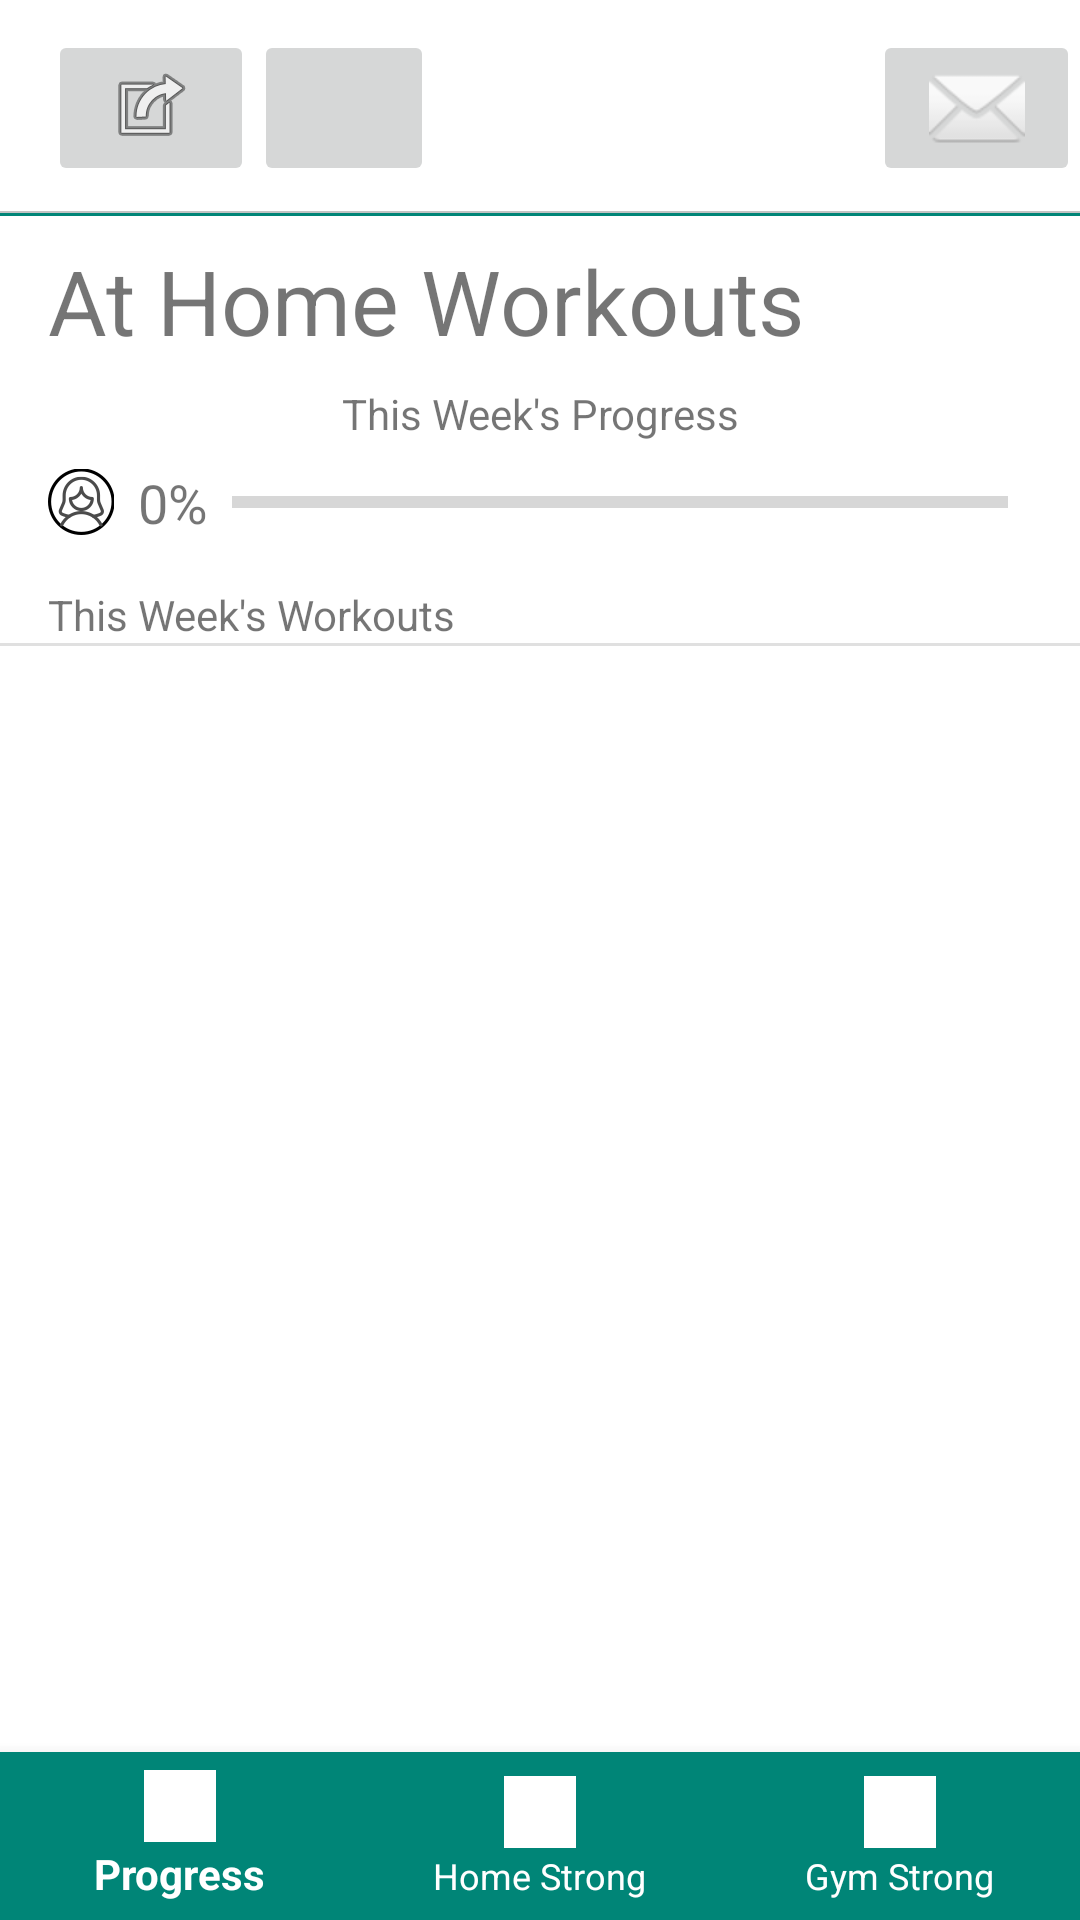

Write the Android layout XML for this screen, with the resource values it uses.
<!-- AndroidManifest.xml: application theme AppTheme -->
<!-- res/layout/activity_home_strong.xml -->
<?xml version="1.0" encoding="utf-8"?>
<android.support.constraint.ConstraintLayout
        xmlns:android="http://schemas.android.com/apk/res/android"
        xmlns:tools="http://schemas.android.com/tools"
        xmlns:app="http://schemas.android.com/apk/res-auto"
        android:layout_width="match_parent"
        android:layout_height="match_parent"
        tools:context=".MainActivity"
        android:background="@color/colorWhite" android:id="@+id/coordinatorLayout">

        <android.support.design.widget.AppBarLayout
                android:layout_width="match_parent"
                android:layout_height="wrap_content" app:layout_constraintTop_toTopOf="parent"
                app:layout_constraintStart_toStartOf="parent" app:layout_constraintEnd_toEndOf="parent"
                android:id="@+id/appBarLayout">

            <android.support.v7.widget.Toolbar
                    android:layout_width="match_parent"
                    android:layout_height="wrap_content"
                    android:id="@+id/ToolBarTop"
                    android:background="@drawable/grey_border_bottom" android:minHeight="30dp"
                    app:maxButtonHeight="24dp"
            >

                <android.support.v7.widget.LinearLayoutCompat
                        android:layout_width="match_parent"
                        android:layout_height="match_parent"
                        android:weightSum="100"
                        android:orientation="horizontal" android:clipToPadding="true" android:paddingTop="10dp"
                        android:paddingBottom="10dp">

                    <android.support.v7.widget.AppCompatImageButton
                            android:layout_height="match_parent"
                            android:id="@+id/tool_bar_top_settings"
                            android:src="@android:drawable/ic_menu_set_as"
                            android:theme="@style/MyTheme"
                            android:layout_width="0dp" android:layout_weight="20"/>

                    <android.support.v7.widget.AppCompatImageButton
                            android:layout_width="0dp"
                            android:layout_height="match_parent"
                            android:id="@+id/tool_bar_top_momstrong_move"
                            android:theme="@style/myScriptButtonStyle"
                            android:layout_weight="60"/>

                    <android.support.v7.widget.AppCompatImageButton
                            android:layout_width="0dp"
                            android:layout_height="match_parent"
                            android:id="@+id/tool_bar_top_meg_message"
                            android:src="@android:drawable/ic_dialog_email"
                            android:theme="@style/MyTheme"
                            android:layout_weight="20"/>


                </android.support.v7.widget.LinearLayoutCompat>

            </android.support.v7.widget.Toolbar>
        </android.support.design.widget.AppBarLayout>

        <android.support.v7.widget.AppCompatTextView android:layout_width="match_parent"
                                                     android:layout_height="wrap_content"
                                                     android:layout_marginTop="8dp"
                                                     app:layout_constraintTop_toBottomOf="@+id/appBarLayout"
                                                     app:layout_constraintStart_toStartOf="parent"
                                                     android:layout_marginLeft="16dp"
                                                     android:layout_marginStart="16dp"
                                                     app:layout_constraintEnd_toEndOf="parent"
                                                     android:layout_marginRight="16dp" android:layout_marginEnd="16dp"
                                                     android:id="@+id/at_home_workouts_label"
                                                     android:text="@string/at_home_workouts_label"
                                                     android:textSize="30sp"/>


        <TextView
                android:text="@string/home_progress_label"
                android:layout_width="wrap_content"
                android:layout_height="wrap_content"
                android:id="@+id/home_progress_label" app:layout_constraintStart_toStartOf="@+id/at_home_workouts_label"
                app:layout_constraintEnd_toEndOf="@+id/at_home_workouts_label" android:layout_marginTop="8dp"
                app:layout_constraintTop_toBottomOf="@+id/at_home_workouts_label"/>
        <ImageView
                android:layout_width="22dp"
                android:layout_height="24dp" app:srcCompat="@drawable/group_15"
                android:id="@+id/home_imageView" app:layout_constraintStart_toStartOf="@+id/at_home_workouts_label"
                android:layout_marginTop="8dp" app:layout_constraintTop_toBottomOf="@+id/home_progress_label"/>

    <TextView
            android:id="@+id/home_percentage_label"
            android:layout_width="wrap_content"
            android:layout_height="0dp"
            android:layout_marginStart="8dp"
            android:layout_marginLeft="8dp"
            android:text="@string/home_percentage_label"
            android:textSize="18sp"
            app:layout_constraintBottom_toBottomOf="@id/home_imageView"
            app:layout_constraintStart_toEndOf="@id/home_imageView"
            app:layout_constraintTop_toTopOf="@id/home_imageView" />
        <ProgressBar
                style="?android:attr/progressBarStyleHorizontal"
                android:layout_width="0dp"
                android:layout_height="wrap_content"
                android:id="@+id/home_progress_bar" app:layout_constraintTop_toTopOf="@+id/home_percentage_label"
                app:layout_constraintBottom_toBottomOf="@+id/home_percentage_label"
                app:layout_constraintStart_toEndOf="@+id/home_percentage_label" android:layout_marginLeft="8dp"
                android:layout_marginStart="8dp" app:layout_constraintEnd_toEndOf="@+id/at_home_workouts_label"
                android:layout_marginEnd="8dp" android:layout_marginRight="8dp" android:background="#00494646"/>

    <TextView
            android:id="@+id/home_this_week_workouts_label"
            android:layout_width="wrap_content"
            android:layout_height="wrap_content"
            android:layout_marginTop="16dp"
            android:text="@string/home_workouts_label"
            app:layout_constraintStart_toStartOf="@id/home_imageView"
            app:layout_constraintTop_toBottomOf="@id/home_imageView" />
        <View
                android:id="@+id/divider2"
                android:layout_width="395dp"
                android:layout_height="1dp"
                android:background="?android:attr/listDivider"
                app:layout_constraintStart_toStartOf="@+id/home_this_week_workouts_label"
                app:layout_constraintEnd_toEndOf="@+id/at_home_workouts_label"
                app:layout_constraintTop_toBottomOf="@+id/home_this_week_workouts_label"/>
    <android.support.v7.widget.RecyclerView
            android:layout_width="395dp"
            android:layout_height="0dp"
            app:layout_constraintStart_toStartOf="parent"
            android:layout_marginLeft="24dp" android:layout_marginStart="24dp"
            app:layout_constraintEnd_toEndOf="parent" android:layout_marginRight="24dp"
            android:layout_marginEnd="24dp" android:id="@+id/home_recycler_view"
            app:layout_constraintTop_toBottomOf="@+id/divider2"
            android:layout_marginBottom="8dp" app:layout_constraintBottom_toTopOf="@+id/bottomNavViewBar"
            android:layout_marginTop="8dp"/>


    <android.support.design.widget.BottomNavigationView
                                                        android:id="@+id/bottomNavViewBar"
                                                        app:menu="@menu/bottom_navigation_menu"
                                                        android:layout_width="0dp"
                                                        android:layout_height="wrap_content"
                                                        android:layout_marginEnd="0dp"
                                                        android:layout_marginStart="0dp"
                                                        android:background="?android:attr/windowBackground"
                                                        app:layout_constraintBottom_toBottomOf="parent"
                                                        app:layout_constraintLeft_toLeftOf="parent"
                                                        app:layout_constraintRight_toRightOf="parent"
                                                        app:itemBackground="@color/colorPrimary"
                                                        app:itemIconTint="@color/colorWhite"
                                                        app:itemTextColor="@color/colorWhite">


    </android.support.design.widget.BottomNavigationView>

</android.support.constraint.ConstraintLayout>
<!-- resources referenced by this layout -->
<resources>
  <color name="colorPrimary">#008577</color>
  <color name="colorWhite">#FFFFFF</color>
  <!-- drawable grey_border_bottom (drawable) -->
  <?xml version="1.0" encoding="utf-8"?>
  <layer-list xmlns:android="http://schemas.android.com/apk/res/android">
      android:layout_width="match_parent"
      android:layout_height="1dp"
  
      <item
          android:bottom="1dp"
          android:right="-1dp"
          android:left="-1dp"
          android:top="-1dp">
  
          <shape
              android:shape="rectangle">
              <stroke android:width="0.5dp"
                      android:color="@color/colorGrey">
              </stroke>
              <solid android:color="@color/colorWhite">
  
              </solid>
  
          </shape>
  
      </item>
  
  
  </layer-list>
  <!-- drawable group_15: png bitmap (drawable, 4417 bytes) -->
  <string name="at_home_workouts_label">At Home Workouts</string>
  <string name="home_percentage_label">0%</string>
  <string name="home_progress_label">This Week\'s Progress</string>
  <string name="home_workouts_label">This Week\'s Workouts</string>
  <style name="MyTheme" parent="ThemeOverlay.AppCompat.Light">
          <item name="colorControlNormal">@android:color/white</item>
          <item name="android:actionButtonStyle">@style/myActionButtonStyle</item>
          <item name="actionButtonStyle">@style/myActionButtonStyle</item>
      </style>
  <style name="myScriptButtonStyle" parent="Widget.AppCompat.ImageButton">
          <item name="android:minWidth">40dp</item>
          <item name="android:maxWidth">40dp</item>
          <item name="android:width">60dp</item>
      </style>
  <style name="AppTheme" parent="Theme.AppCompat.Light.NoActionBar">
          
          <item name="colorPrimary">@color/colorPrimary</item>
          <item name="colorPrimaryDark">@color/colorPrimaryDark</item>
          <item name="colorAccent">@color/colorAccent</item>
      </style>
  <color name="colorGrey">#c3c3c3</color>
  <style name="myActionButtonStyle" parent="Widget.AppCompat.ImageButton">
          <item name="android:minWidth">24dp</item>
          <item name="android:maxWidth">24dp</item>
          <item name="android:width">40dp</item>
      </style>
  <color name="colorPrimaryDark">#00574B</color>
  <color name="colorAccent">#D81B60</color>
</resources>
